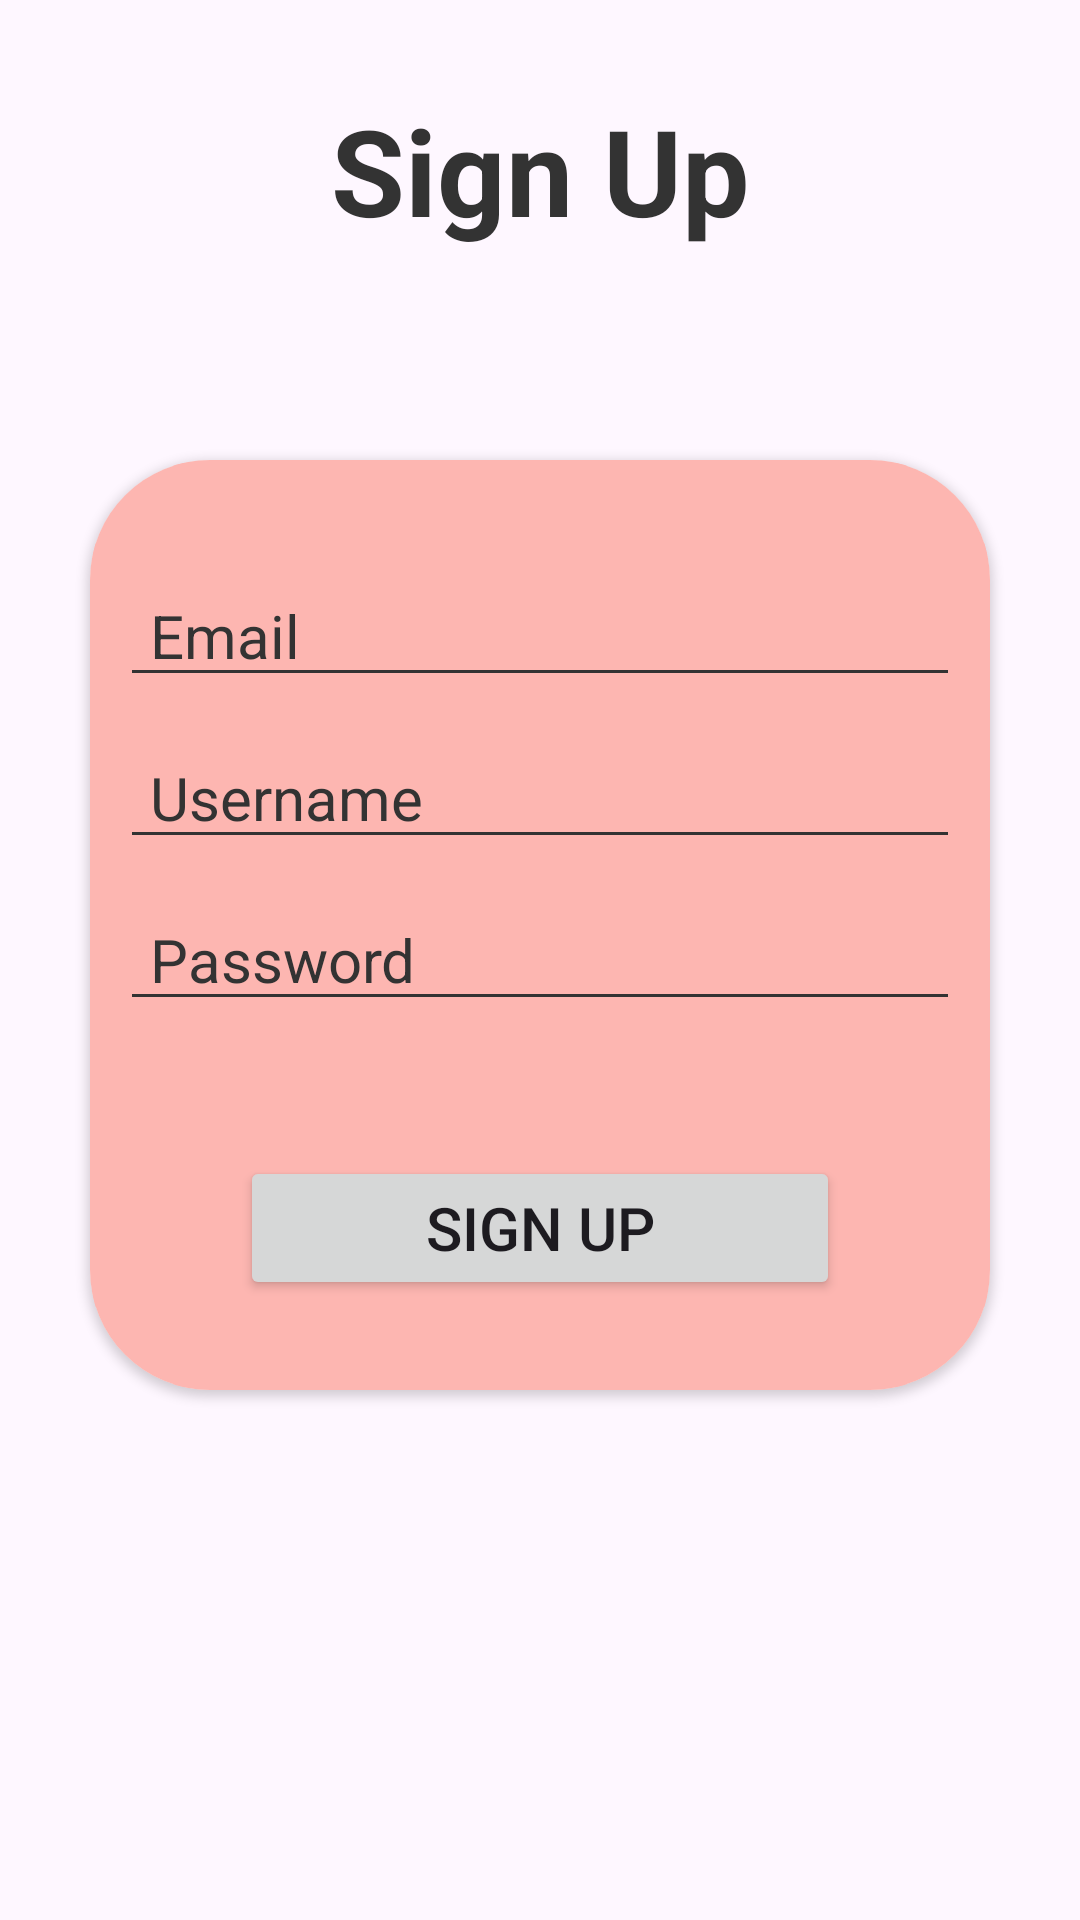

This screen was rendered from an Android layout file. Write that file and the resources it references.
<!-- AndroidManifest.xml: application theme Theme.RecipeSharingPlatform -->
<!-- res/layout/activity_sign_up.xml -->
<?xml version="1.0" encoding="utf-8"?>
<LinearLayout xmlns:android="http://schemas.android.com/apk/res/android"
    xmlns:app="http://schemas.android.com/apk/res-auto"
    xmlns:tools="http://schemas.android.com/tools"
    android:id="@+id/main"
    android:layout_width="match_parent"
    android:layout_height="match_parent"
    android:orientation="vertical"
    tools:context=".MainActivity">

    <TextView
        android:layout_width="match_parent"
        android:layout_height="wrap_content"
        android:text="Sign Up"
        android:textSize="40sp"
        android:textStyle="bold"
        android:textColor="#333"
        android:gravity="center"
        android:layout_marginTop="30dp"
        />

    <androidx.cardview.widget.CardView
        android:layout_width="match_parent"
        android:layout_height="wrap_content"
        android:layout_gravity="center"
        android:layout_marginTop="70dp"
        android:layout_marginHorizontal="30dp"
        app:cardCornerRadius="40dp"
        >

        <LinearLayout
            android:layout_width="match_parent"
            android:layout_height="match_parent"
            android:orientation="vertical"
            android:background="@drawable/rounded_border"
            android:paddingVertical="30dp">

            <EditText
                android:id="@+id/et_email_signup"
                android:layout_width="match_parent"
                android:layout_height="wrap_content"
                android:hint="Email"
                android:textColorHint="#333"
                android:textColor="#333"
                android:textSize="20sp"
                android:backgroundTint="#333"
                android:layout_marginHorizontal="10dp"
                android:layout_marginVertical="5dp"
                android:paddingHorizontal="10dp"
                />

            <EditText
                android:id="@+id/et_username_signup"
                android:layout_width="match_parent"
                android:layout_height="wrap_content"
                android:hint="Username"
                android:textColorHint="#333"
                android:textColor="#333"
                android:textSize="20sp"
                android:backgroundTint="#333"
                android:layout_marginHorizontal="10dp"
                android:layout_marginVertical="5dp"
                android:paddingHorizontal="10dp"
                />

            <EditText
                android:id="@+id/et_password_signup"
                android:layout_width="match_parent"
                android:layout_height="wrap_content"
                android:inputType="textPassword"
                android:hint="Password"
                android:textColorHint="#333"
                android:textColor="#333"
                android:textSize="20sp"
                android:backgroundTint="#333"
                android:layout_marginHorizontal="10dp"
                android:layout_marginVertical="5dp"
                android:paddingHorizontal="10dp"
                />

            <Button
                android:id="@+id/btn_signup"
                android:layout_width="match_parent"
                android:layout_height="wrap_content"
                android:text="Sign Up"
                android:textSize="20sp"
                android:layout_marginHorizontal="50dp"
                android:layout_marginTop="40dp"
                />

        </LinearLayout>
    </androidx.cardview.widget.CardView>

    <androidx.cardview.widget.CardView
        android:layout_width="match_parent"
        android:layout_height="wrap_content"
        android:layout_marginHorizontal="30dp"
        android:layout_marginTop="190dp"
        app:cardCornerRadius="30dp">

        <LinearLayout
            android:layout_width="match_parent"
            android:layout_height="wrap_content"
            android:orientation="horizontal"
            android:background="#333"
            >

            <androidx.constraintlayout.widget.ConstraintLayout
                android:layout_width="match_parent"
                android:layout_height="match_parent"
                android:paddingHorizontal="40dp">

                <TextView
                    android:layout_width="wrap_content"
                    android:layout_height="wrap_content"
                    android:layout_marginEnd="168dp"
                    android:text="Already have an account?"
                    android:textColor="@color/white"
                    android:textSize="15sp"
                    app:layout_constraintBottom_toBottomOf="parent"
                    app:layout_constraintHorizontal_bias="0.0"
                    app:layout_constraintStart_toStartOf="parent"
                    app:layout_constraintTop_toTopOf="parent" />

                <Button
                    android:id="@+id/btn_to_signin_page"
                    android:layout_width="wrap_content"
                    android:layout_height="wrap_content"
                    android:text="Sign In"
                    android:textSize="12sp"
                    app:layout_constraintBottom_toBottomOf="parent"
                    app:layout_constraintEnd_toEndOf="parent"
                    app:layout_constraintTop_toTopOf="parent" />

            </androidx.constraintlayout.widget.ConstraintLayout>

        </LinearLayout>

    </androidx.cardview.widget.CardView>

</LinearLayout>
<!-- resources referenced by this layout -->
<resources>
  <!-- drawable rounded_border (drawable) -->
  <?xml version="1.0" encoding="utf-8"?>
  <shape xmlns:android="http://schemas.android.com/apk/res/android">
      <solid android:color="#FDB6B1"/> 
      <stroke
          android:width="2dp"
          android:color="#FDB6B1"/> 
      <corners
          android:radius="12dp"
          /> 
  </shape>
  <style name="Theme.RecipeSharingPlatform" parent="Base.Theme.RecipeSharingPlatform" />
  <style name="Base.Theme.RecipeSharingPlatform" parent="Theme.Material3.DayNight.NoActionBar">
          
          
      </style>
  <!-- not gathered from this repository: default colours our renderer supplied (Android Studio template values) -->
  <color name="white">#FFFFFFFF</color>
</resources>
